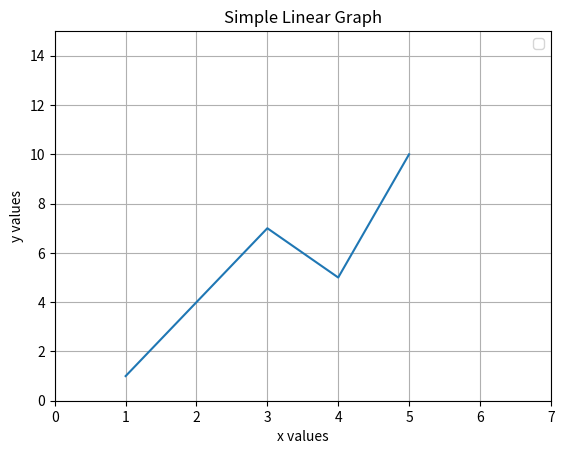

Write the Python code that produced this figure. (Note: this script raises an exception after producing the figure.)
import math

x = math.cos(2 * math.pi)

print(x)

import math as m
x = m.cos(2 * math.pi)

print(x)

from math import *

x = cos(2 * pi)

print(x)

from math import cos, pi

x = cos(2 * pi)

print(x)

print(dir(math))

help(math.log)





import matplotlib.pyplot as plt







plt.plot([1,3,4,5], [1,7,5,10])
plt.title('Simple Linear Graph') #title
plt.grid(True) #gridlines
plt.xlabel('x values') #label for x
plt.ylabel('y values') #label for y
plt.xlim([0, 7]) #limits for x axis
plt.ylim([0, 15]) #limits for y axis
plt.legend() #add a legend
plt.show() 



from helloworld import printinghello

printinghello()



plt.plot([1,2,3,4], [1,4,9,16], color= 'magenta')
plt.title("Plot $x^2$")
plt.xlabel('$x$ values')
plt.ylabel("$f(x)= x^2$")
plt.show()



